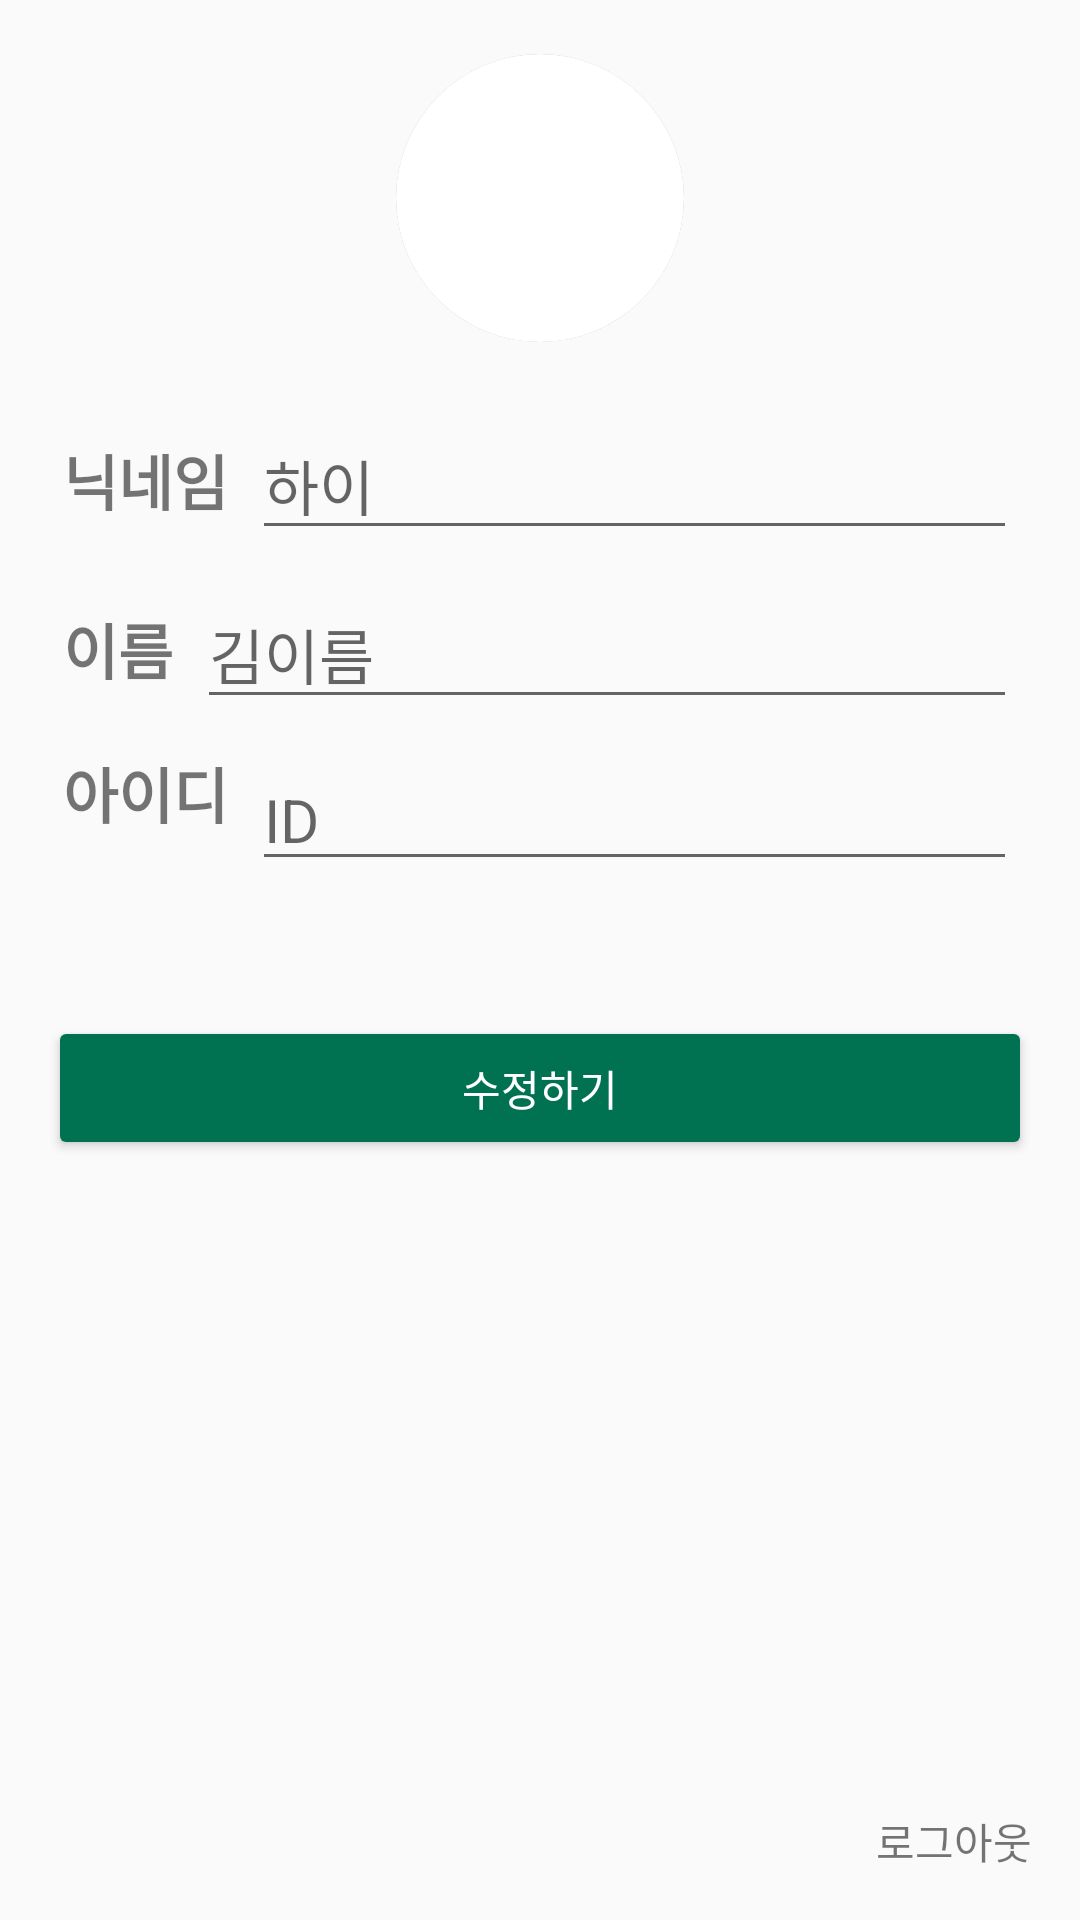

This screen was rendered from an Android layout file. Write that file and the resources it references.
<!-- AndroidManifest.xml: application theme Theme.TravelBox -->
<!-- res/layout/fragment_information.xml -->
<LinearLayout xmlns:android="http://schemas.android.com/apk/res/android"
    android:layout_width="match_parent"
    android:layout_height="match_parent"
    android:orientation="vertical"
    android:gravity="center_horizontal"
    android:layout_margin="45dp"
    android:padding="16dp">

    <ImageView
        android:id="@+id/profile_image"
        android:layout_width="100dp"
        android:layout_height="100dp"
        android:layout_marginBottom="16dp"
        android:scaleType="centerCrop"
        android:background="@drawable/profile_circle_background"
        android:clipToOutline="true"/>
    <LinearLayout
        android:layout_width="match_parent"
        android:layout_height="wrap_content"
        android:layout_margin="5dp"
        android:orientation="horizontal">
        <TextView
            android:layout_width="wrap_content"
            android:layout_height="match_parent"
            android:textStyle="bold"
            android:textSize="20sp"
            android:gravity="center"
            android:text="닉네임"/>
        <EditText
            android:id="@+id/text_nickname"
            android:layout_width="match_parent"
            android:layout_height="wrap_content"
            android:textSize="20sp"
            android:hint="하이"
            android:inputType="textPersonName"
            android:layout_marginLeft="8dp" />
    </LinearLayout>
    <LinearLayout
        android:layout_width="match_parent"
        android:layout_height="wrap_content"
        android:layout_margin="5dp"
        android:orientation="horizontal">
        <TextView
            android:layout_width="wrap_content"
            android:layout_height="match_parent"
            android:textStyle="bold"
            android:textSize="20sp"
            android:gravity="center"
            android:text="이름"/>
        <EditText
            android:id="@+id/text_Name"
            android:layout_width="match_parent"
            android:layout_height="wrap_content"
            android:textSize="20sp"
            android:hint="김이름"
            android:inputType="textPersonName"
            android:layout_marginLeft="8dp" />
    </LinearLayout>
    <LinearLayout
        android:layout_width="match_parent"
        android:layout_height="wrap_content"
        android:layout_margin="5dp"
        android:orientation="horizontal">
        <TextView
            android:layout_width="wrap_content"
            android:layout_height="match_parent"
            android:textStyle="bold"
            android:textSize="20sp"
            android:layout_gravity="center"
            android:text="아이디"/>
        <EditText
            android:id="@+id/text_id"
            android:layout_width="match_parent"
            android:layout_height="wrap_content"
            android:textSize="20sp"
            android:hint="ID"
            android:inputType="textPersonName"
            android:layout_marginLeft="8dp" />
    </LinearLayout>
    <Button
        android:id="@+id/btn_update_profile"
        android:layout_width="match_parent"
        android:layout_height="wrap_content"
        android:layout_marginTop="40dp"
        android:backgroundTint="#007151"
        android:textColor="@color/white"
        android:text="수정하기" />

    <LinearLayout
        android:layout_width="match_parent"
        android:layout_height="0dp"
        android:layout_weight="1"
        android:gravity="end">
        <TextView
            android:id="@+id/logout_btn"
            android:layout_width="wrap_content"
            android:layout_height="wrap_content"
            android:text="로그아웃"
            android:layout_gravity="bottom"
            />
    </LinearLayout>

</LinearLayout>
<!-- resources referenced by this layout -->
<resources>
  <color name="white">#FFFFFF</color>
  <!-- drawable profile_circle_background (drawable) -->
  <?xml version="1.0" encoding="utf-8"?>
  <layer-list xmlns:android="http://schemas.android.com/apk/res/android">
      <item
          android:left="2dp"
          android:right="2dp"
          android:top="2dp"
          android:bottom="2dp">
          <shape
              android:shape="oval">
              <solid android:color="#000000" />
              <stroke android:width="2dp" android:color="#ccc" />
          </shape>
      </item>
      <item>
          <shape
              android:shape="oval">
              <solid android:color="#FFFFFF" />
              <stroke android:width="2dp" android:color="#ccc" />
          </shape>
      </item>
  </layer-list>
  <style name="Theme.TravelBox" parent="Base.Theme.TravelBox" />
  <style name="Base.Theme.TravelBox" parent="Theme.AppCompat.DayNight.DarkActionBar">
          
          
          <item name="windowNoTitle">true</item>
      </style>
</resources>
